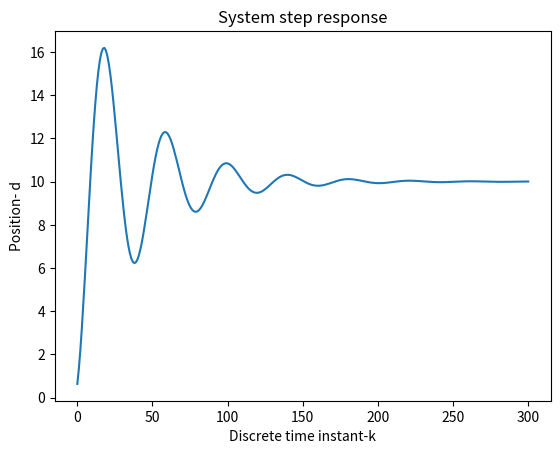

The matplotlib source for this figure: (Note: this script raises an exception after producing the figure.)
"""
Created on Wed Dec 12 22:30:56 2018


@author: Aleksandar Haber

Simulation of the continuous-time state-space model using the backward Euler method.

"""

import numpy as np
import matplotlib.pyplot as plt

# define the continuous-time system matrices

A=np.matrix([[0, 1],[- 0.1, -0.05]])
B=np.matrix([[0],[1]])
C=np.matrix([[1, 0]])
#define an initial state for simulation
x0=np.random.rand(2,1)

#define the number of time-samples used for the simulation and the sampling time for the discretization
time=300
sampling=0.5

#define an input sequence for the simulation
#input_seq=np.random.rand(time,1)
input_seq=np.ones(time)
#plt.plot(input_sequence)


# the following function simulates the state-space model using the backward Euler method
# the input parameters are:
#    -- A,B,C              - continuous time system matrices 
#    -- initial_state      - the initial state of the system 
#    -- time_steps         - the total number of simulation time steps 
#    -- sampling_perios    - the sampling period for the backward Euler discretization 
# this function returns the state sequence and the output sequence
# they are stored in the vectors Xd and Yd respectively
def simulate(A,B,C,initial_state,input_sequence, time_steps,sampling_period):
    from numpy.linalg import inv
    I=np.identity(A.shape[0]) # this is an identity matrix
    Ad=inv(I-sampling_period*A)
    Bd=Ad*sampling_period*B
    Xd=np.zeros(shape=(A.shape[0],time_steps+1))
    Yd=np.zeros(shape=(C.shape[0],time_steps+1))
    
    for i in range(0,time_steps):
       if i==0:
           Xd[:,[i]]=initial_state
           Yd[:,[i]]=C*initial_state
           x=Ad*initial_state+Bd*input_sequence[i]
       else:
           Xd[:,[i]]=x
           Yd[:,[i]]=C*x
           x=Ad*x+Bd*input_sequence[i]
    Xd[:,[-1]]=x
    Yd[:,[-1]]=C*x
    return Xd, Yd
    
state,output=simulate(A,B,C,x0,input_seq, time ,sampling)    


plt.plot(output[0,:])
plt.xlabel('Discrete time instant-k')
plt.ylabel('Position- d')
plt.title('System step response')
plt.savefig('./images/step_response.png')
###############################################################################
#               end of model definition and simulation
############################################################################### 